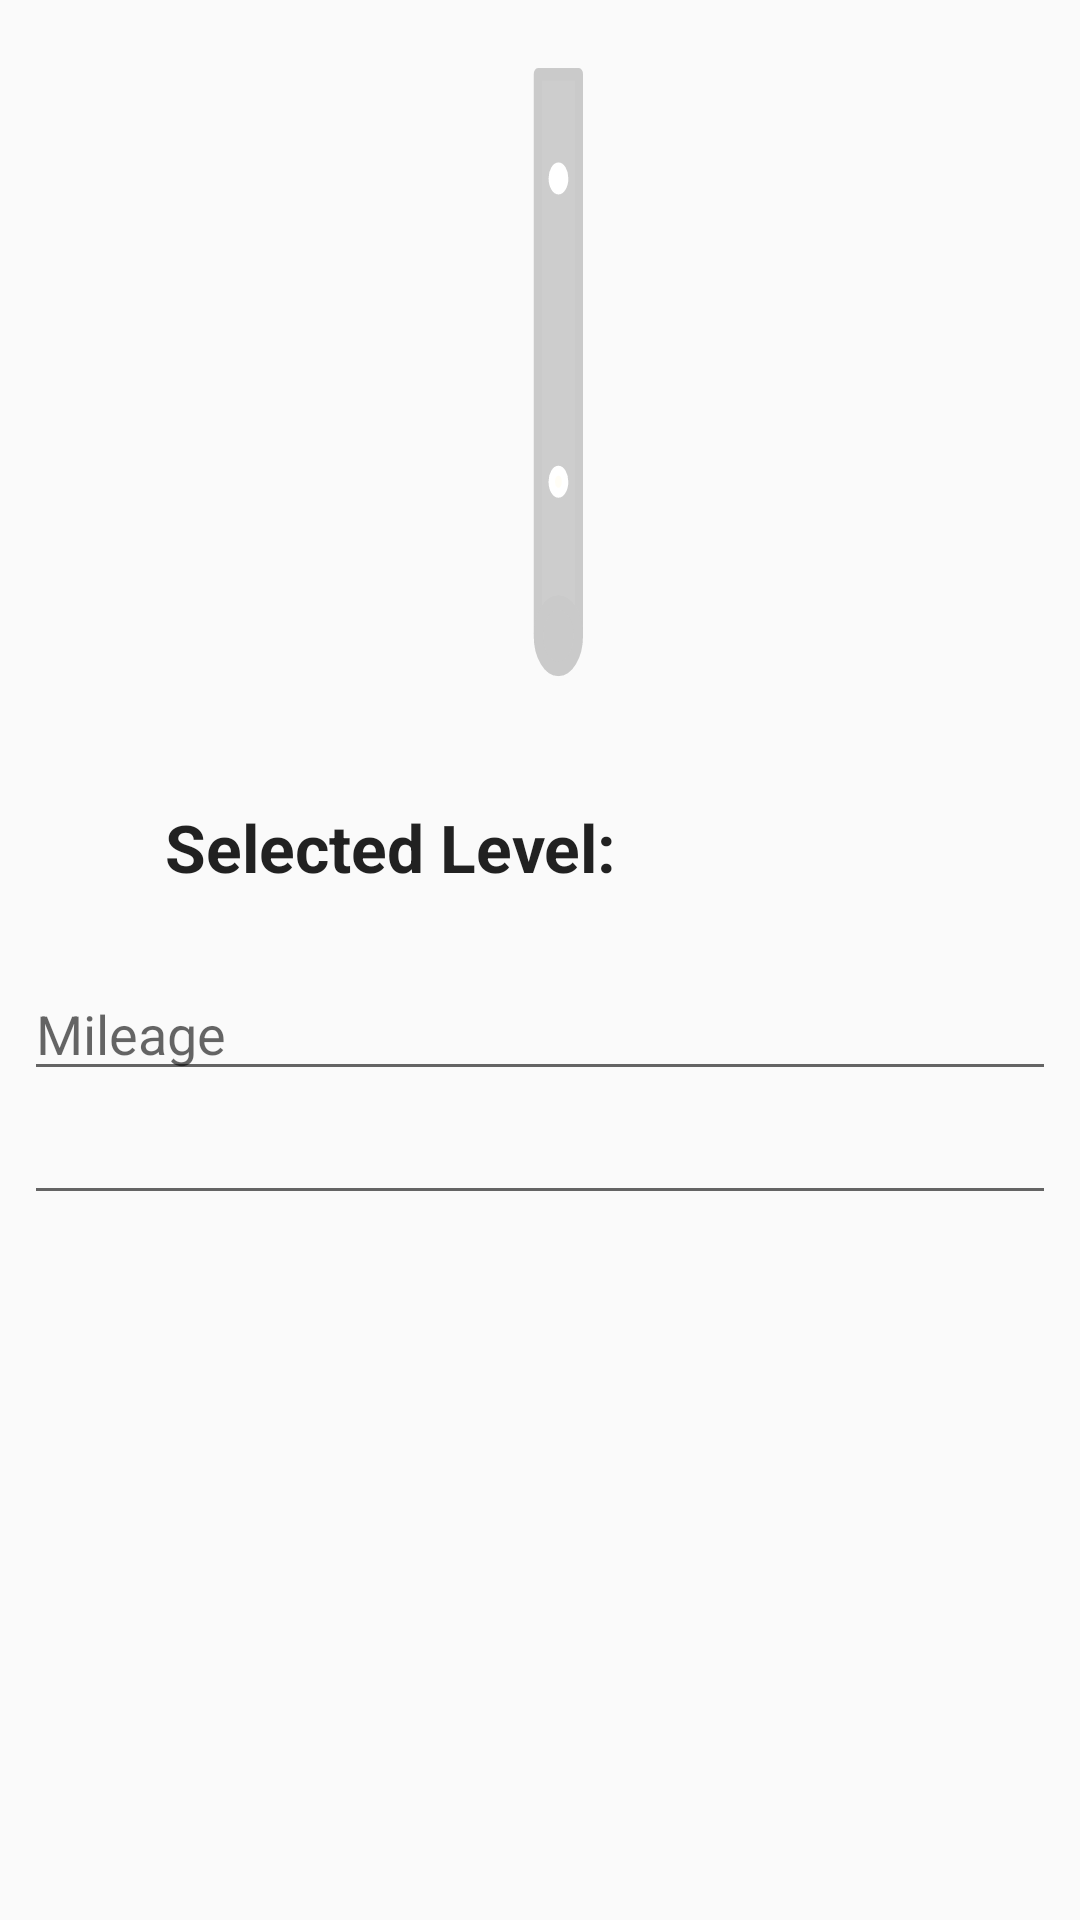

Android layout source for this screen:
<!-- AndroidManifest.xml: application theme AppTheme -->
<!-- res/layout/set_oil_level_dialog_fragment.xml -->
<?xml version="1.0" encoding="utf-8"?>
<android.support.constraint.ConstraintLayout xmlns:android="http://schemas.android.com/apk/res/android"
											 xmlns:app="http://schemas.android.com/apk/res-auto"
											 xmlns:tools="http://schemas.android.com/tools"
											 android:layout_width="wrap_content"
											 android:layout_height="wrap_content">

	<include
		android:id="@+id/level_indicator_layout"
		layout="@layout/oil_level_indicator_layout"
		android:layout_width="250dp"
		android:layout_height="250dp"
		app:layout_constraintEnd_toEndOf="parent"
		app:layout_constraintStart_toStartOf="parent"
		app:layout_constraintTop_toTopOf="parent" />

	<android.support.v7.widget.AppCompatTextView
		android:id="@+id/level_text_label"
		style="@style/Base.TextAppearance.AppCompat.Large"
		android:layout_width="wrap_content"
		android:layout_height="wrap_content"
		android:text="Selected Level:"
		android:textStyle="bold"
		app:layout_constraintBottom_toBottomOf="@id/level_text"
		app:layout_constraintStart_toStartOf="@id/level_indicator_layout"
		app:layout_constraintTop_toTopOf="@id/level_text" />

	<android.support.v7.widget.AppCompatTextView
		android:id="@+id/level_text"
		style="@style/Base.TextAppearance.AppCompat.Large"
		android:layout_width="wrap_content"
		android:layout_height="wrap_content"
		android:layout_marginStart="8dp"
		android:textSize="48sp"
		android:textStyle="bold"
		app:layout_constraintEnd_toEndOf="@id/level_indicator_layout"
		app:layout_constraintStart_toEndOf="@id/level_text_label"
		app:layout_constraintTop_toBottomOf="@id/level_indicator_layout"
		tools:text="50%" />

	<EditText
		android:id="@+id/mileage_edit_text"
		android:layout_width="0dp"
		android:layout_height="wrap_content"
		android:layout_marginTop="8dp"
		android:layout_marginStart="8dp"
		android:layout_marginEnd="8dp"
		android:hint="Mileage"
		android:inputType="number"
		app:layout_constraintEnd_toEndOf="parent"
		app:layout_constraintStart_toStartOf="parent"
		app:layout_constraintTop_toBottomOf="@id/level_text" />

	<EditText
		android:id="@+id/date_edit_text_motor_fluid"
		android:layout_width="0dp"
		android:layout_height="wrap_content"
		android:layout_marginStart="8dp"
		android:layout_marginEnd="8dp"
		android:focusable="false"
		android:clickable="true"
		android:inputType="none"
		app:layout_constraintStart_toStartOf="parent"
		app:layout_constraintEnd_toEndOf="parent"
		app:layout_constraintTop_toBottomOf="@+id/mileage_edit_text"
		tools:text="May 15, 2018" />

</android.support.constraint.ConstraintLayout>
<!-- res/layout/oil_level_indicator_layout.xml (included above) -->
<?xml version="1.0" encoding="utf-8"?>
<android.support.constraint.ConstraintLayout
    xmlns:android="http://schemas.android.com/apk/res/android"
    android:layout_width="match_parent"
    android:layout_height="match_parent"
    android:rotation="270"
    xmlns:app="http://schemas.android.com/apk/res-auto">

    <SeekBar
        android:id="@+id/level_indicator"
        style="@android:style/Widget.Material.Light.SeekBar"
        android:layout_width="match_parent"
        android:layout_height="match_parent"
        android:progressDrawable="@drawable/custom_seekbar_oil"
        android:thumb="@drawable/custom_thumb_adjustable"
        app:layout_constraintEnd_toEndOf="parent"
        app:layout_constraintStart_toStartOf="parent"
        app:layout_constraintTop_toTopOf="parent" />

</android.support.constraint.ConstraintLayout>
<!-- resources referenced by this layout -->
<resources>
  <!-- drawable custom_seekbar_oil (drawable) -->
  <layer-list xmlns:android="http://schemas.android.com/apk/res/android" >
  
      <item
          android:id="@android:id/background"
          android:drawable="@drawable/ic_oil_dip_stick_empty"
          android:height="200dp">
      </item>
      <item android:id="@android:id/progress">
          <clip android:drawable="@drawable/ic_oil_dip_stick_full"/>
      </item>
  
  </layer-list>
  <style name="AppTheme" parent="Theme.AppCompat.Light.DarkActionBar">
  		
  		<item name="colorPrimary">@color/colorPrimary</item>
  		<item name="colorPrimaryDark">@color/colorPrimaryDark</item>
  		<item name="colorAccent">@color/colorAccent</item>
  	</style>
  <!-- drawable ic_oil_dip_stick_empty (drawable) -->
  <vector android:height="24dp" android:viewportHeight="297"
      android:viewportWidth="210" android:width="24dp" xmlns:android="http://schemas.android.com/apk/res/android">
      <path android:fillAlpha="1" android:fillColor="#cdcdcd"
          android:pathData="M201.554,147.466l-0,20.301l-179.095,0l-0,-20.301z"
          android:strokeAlpha="1" android:strokeColor="#cacaca"
          android:strokeLineCap="round" android:strokeLineJoin="round" android:strokeWidth="4.02720356"/>
      <path android:fillAlpha="1" android:fillColor="#cacaca"
          android:pathData="M21.284,147.738a9.857,10.533 90,1 0,-0 19.713a9.857,10.533 90,1 0,-0 -19.713z"
          android:strokeAlpha="1" android:strokeColor="#cacaca"
          android:strokeLineCap="round" android:strokeLineJoin="round" android:strokeWidth="4.68099689"/>
      <path android:fillAlpha="1" android:fillColor="#ffffff"
          android:pathData="M168.108,154.337a3.301,3.547 90,1 0,-0 6.602a3.301,3.547 90,1 0,-0 -6.602z"
          android:strokeAlpha="1" android:strokeColor="#ffffff"
          android:strokeLineCap="round" android:strokeLineJoin="round" android:strokeWidth="3.17228889"/>
      <path android:fillAlpha="1" android:fillColor="#fffdf5"
          android:pathData="M70.729,154.316a3.301,3.547 90,1 0,-0 6.602a3.301,3.547 90,1 0,-0 -6.602z"
          android:strokeAlpha="1" android:strokeColor="#ffffff"
          android:strokeLineCap="round" android:strokeLineJoin="round" android:strokeWidth="3.17228913"/>
  </vector>
  <!-- drawable ic_oil_dip_stick_full (drawable) -->
  <vector android:height="24dp" android:viewportHeight="297"
      android:viewportWidth="210" android:width="24dp" xmlns:android="http://schemas.android.com/apk/res/android">
      <path android:fillAlpha="1" android:fillColor="#f2b952"
          android:pathData="M201.554,147.466l-0,20.301l-179.095,0l-0,-20.301z"
          android:strokeAlpha="1" android:strokeColor="#f2b952"
          android:strokeLineCap="round" android:strokeLineJoin="round" android:strokeWidth="5.82119942"/>
      <path android:fillAlpha="1" android:fillColor="#f2b952"
          android:pathData="M21.284,147.738a9.857,10.533 90,1 0,-0 19.713a9.857,10.533 90,1 0,-0 -19.713z"
          android:strokeAlpha="1" android:strokeColor="#f2b952"
          android:strokeLineCap="round" android:strokeLineJoin="round" android:strokeWidth="6.76623774"/>
      <path android:fillAlpha="1" android:fillColor="#ffffff"
          android:pathData="M168.108,154.337a3.301,3.547 90,1 0,-0 6.602a3.301,3.547 90,1 0,-0 -6.602z"
          android:strokeAlpha="1" android:strokeColor="#ffffff"
          android:strokeLineCap="round" android:strokeLineJoin="round" android:strokeWidth="4.58544636"/>
      <path android:fillAlpha="1" android:fillColor="#ffffff"
          android:pathData="M70.729,154.316a3.301,3.547 90,1 0,-0 6.602a3.301,3.547 90,1 0,-0 -6.602z"
          android:strokeAlpha="1" android:strokeColor="#ffffff"
          android:strokeLineCap="round" android:strokeLineJoin="round" android:strokeWidth="4.58544683"/>
  </vector>
  <color name="colorPrimary">#3e3e3e</color>
  <color name="colorPrimaryDark">#292929</color>
  <color name="colorAccent">#cc0b0b</color>
</resources>
